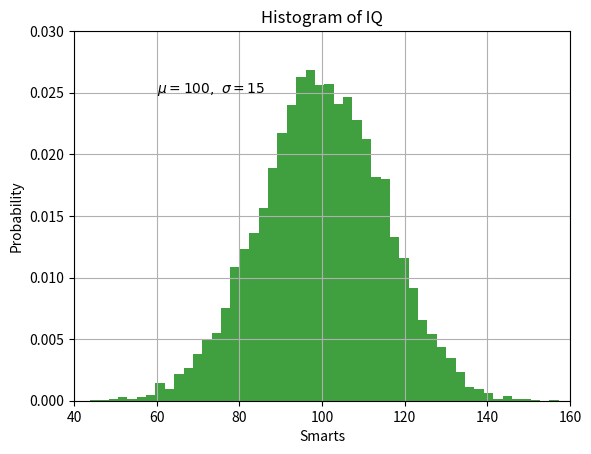

This chart was generated by the following Python code:
import numpy as np
import matplotlib.pyplot as plt

# Use this command if using Jupyter notebook to plot graphs inline.
# %matplotlib inline

mu, sigma = 100, 15
x = mu + sigma * np.random.randn(10000)

# the histogram of the data
n, bins, patches = plt.hist(x, 50, density=1, facecolor='g', alpha=0.75)

plt.xlabel('Smarts')
plt.ylabel('Probability')
plt.title('Histogram of IQ')
plt.text(60, .025, r'$\mu=100,\ \sigma=15$')
plt.axis([40, 160, 0, 0.03])
plt.grid(True)
plt.show()


def subplot_histograms(dataframe, list_of_columns, list_of_titles, list_of_xlabels, ylimit=None, medianline=False):
    nrows = int(np.ceil(len(list_of_columns)/2))  # Makes sure you have enough rows
    if ylimit:
        fig, ax = plt.subplots(nrows=nrows, ncols=2, figsize=(16, 5*nrows),
                               sharey=True)  # You'll want to specify your figsize
        plt.yticks(np.arange(0, ylimit+1, np.floor((ylimit)/10)))
    else:
        fig, ax = plt.subplots(nrows=nrows, ncols=2, figsize=(16, 10)
                               )  # You'll want to specify your figsize
    ax = ax.ravel()  # Ravel turns a matrix into a vector, which is easier to iterate
    for i, column in enumerate(list_of_columns):  # Gives us an index value to get into all our lists
        # feel free to add more settings
        ax[i].hist(dataframe[column], edgecolor='black', linewidth=2)
        if medianline:
            ax[i].axvline(np.median(dataframe[column]), color='red',
                          linestyle='dashed', linewidth=1)
        # Set titles, labels, etc here for each subplot
        ax[i].set_title(list_of_titles[i])
        ax[i].set_xlabel(list_of_xlabels[i])
